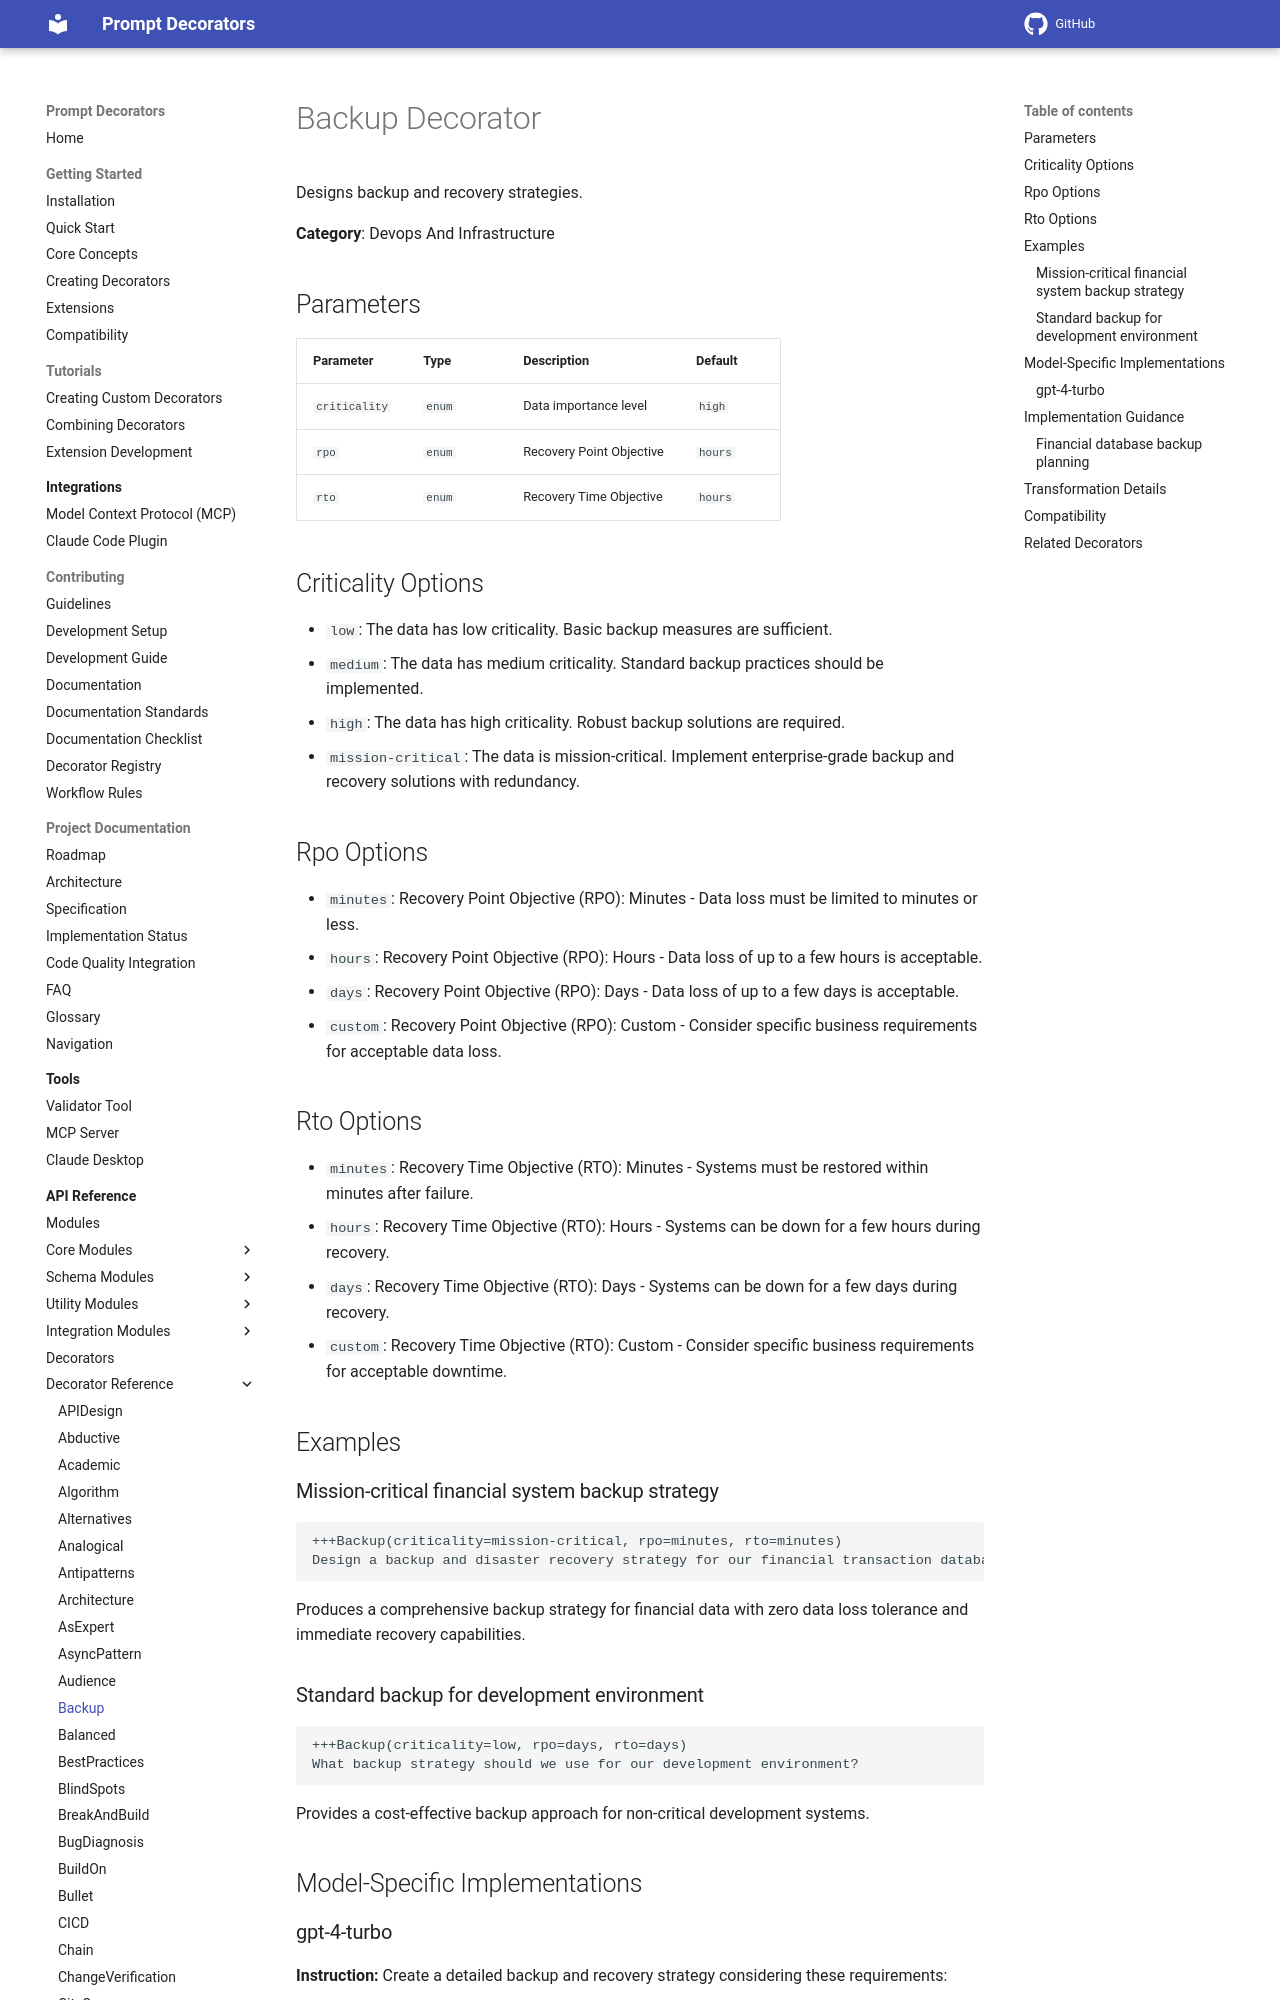

repository: synaptiai/prompt-decorators · page: api/decorators/Backup/index.html · generator: mkdocs

# Backup Decorator

Designs backup and recovery strategies.

**Category**: Devops And Infrastructure

## Parameters

| Parameter | Type | Description | Default |
|-----------|------|-------------|--------|
| `criticality` | `enum` | Data importance level | `high` |
| `rpo` | `enum` | Recovery Point Objective | `hours` |
| `rto` | `enum` | Recovery Time Objective | `hours` |

## Criticality Options

- `low`: The data has low criticality. Basic backup measures are sufficient.
- `medium`: The data has medium criticality. Standard backup practices should be implemented.
- `high`: The data has high criticality. Robust backup solutions are required.
- `mission-critical`: The data is mission-critical. Implement enterprise-grade backup and recovery solutions with redundancy.

## Rpo Options

- `minutes`: Recovery Point Objective (RPO): Minutes - Data loss must be limited to minutes or less.
- `hours`: Recovery Point Objective (RPO): Hours - Data loss of up to a few hours is acceptable.
- `days`: Recovery Point Objective (RPO): Days - Data loss of up to a few days is acceptable.
- `custom`: Recovery Point Objective (RPO): Custom - Consider specific business requirements for acceptable data loss.

## Rto Options

- `minutes`: Recovery Time Objective (RTO): Minutes - Systems must be restored within minutes after failure.
- `hours`: Recovery Time Objective (RTO): Hours - Systems can be down for a few hours during recovery.
- `days`: Recovery Time Objective (RTO): Days - Systems can be down for a few days during recovery.
- `custom`: Recovery Time Objective (RTO): Custom - Consider specific business requirements for acceptable downtime.

## Examples

### Mission-critical financial system backup strategy

```
+++Backup(criticality=mission-critical, rpo=minutes, rto=minutes)
Design a backup and disaster recovery strategy for our financial transaction database.
```

Produces a comprehensive backup strategy for financial data with zero data loss tolerance and immediate recovery capabilities.
